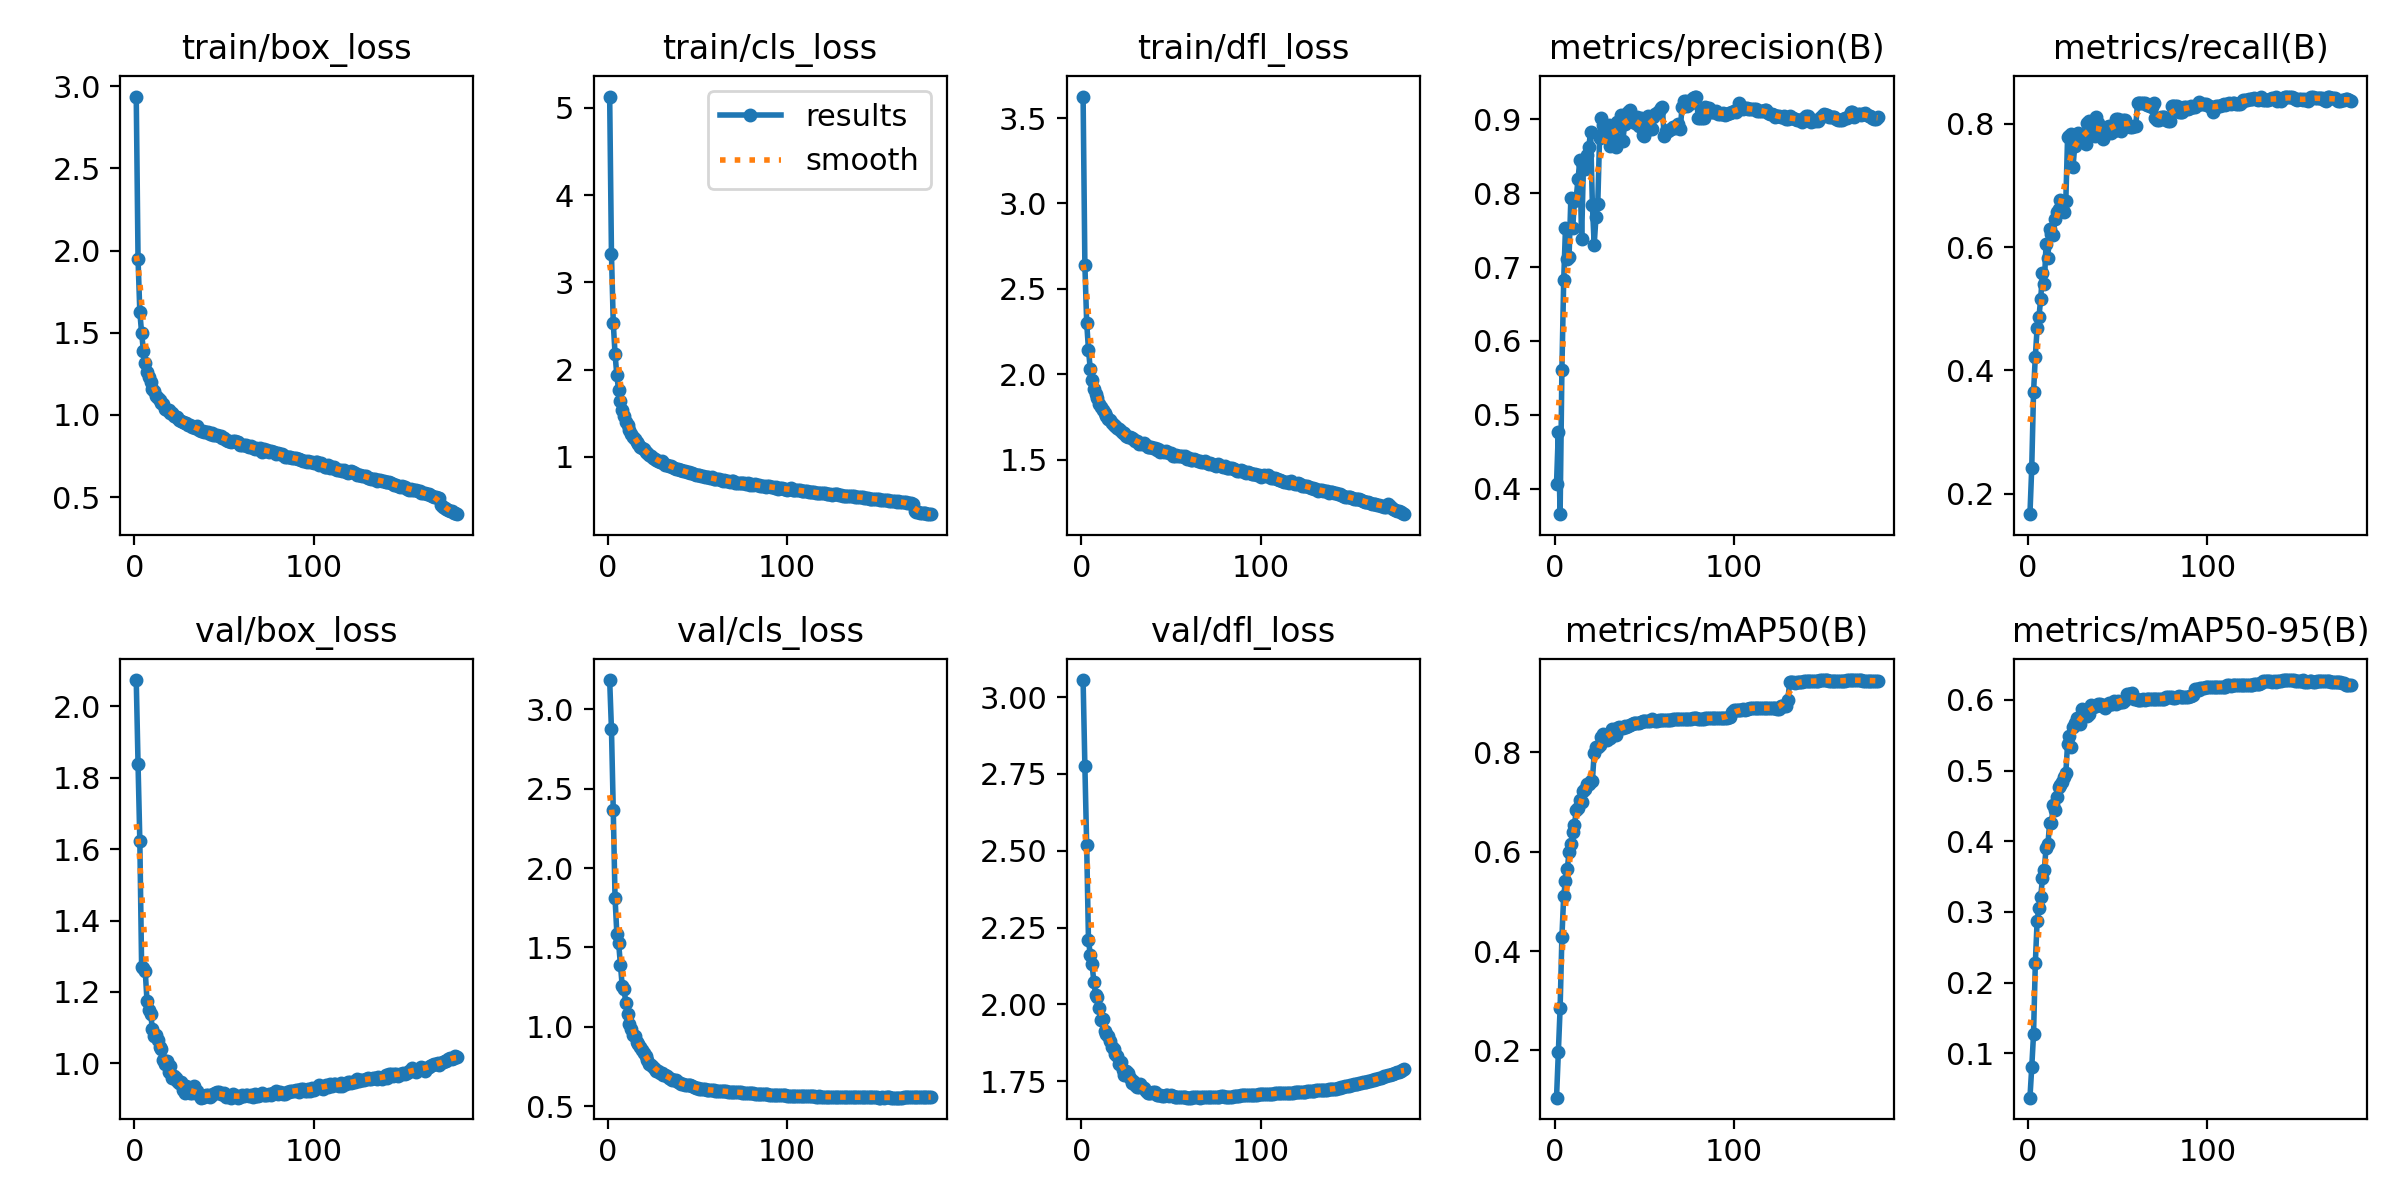

Values plotted in this chart, from the file beside it:
epoch, train/box_loss, train/cls_loss, train/dfl_loss, metrics/precision(B), metrics/recall(B), metrics/mAP50(B), metrics/mAP50-95(B), val/box_loss, val/cls_loss, val/dfl_loss, lr/pg0, lr/pg1, lr/pg2
1, 2.937, 5.131, 3.626, 0.4061, 0.1668, 0.1045, 0.03709, 2.074, 3.185, 3.056, 0.003331, 0.003331, 0.003331
2, 1.95, 3.321, 2.638, 0.4763, 0.2422, 0.1963, 0.07996, 1.839, 2.874, 2.775, 0.006627, 0.006627, 0.006627
3, 1.625, 2.537, 2.303, 0.3652, 0.3643, 0.2843, 0.1268, 1.623, 2.367, 2.518, 0.009887, 0.009887, 0.009887
4, 1.497, 2.179, 2.144, 0.5609, 0.4224, 0.428, 0.2272, 1.269, 1.81, 2.209, 0.009835, 0.009835, 0.009835
5, 1.389, 1.932, 2.03, 0.6819, 0.4689, 0.511, 0.2875, 1.268, 1.587, 2.162, 0.009835, 0.009835, 0.009835
6, 1.313, 1.762, 1.966, 0.7532, 0.4859, 0.5413, 0.3056, 1.259, 1.527, 2.13, 0.00978, 0.00978, 0.00978
7, 1.263, 1.643, 1.915, 0.7115, 0.5165, 0.5649, 0.3217, 1.175, 1.389, 2.073, 0.009725, 0.009725, 0.009725
8, 1.229, 1.54, 1.884, 0.7143, 0.558, 0.5994, 0.3478, 1.15, 1.256, 2.031, 0.00967, 0.00967, 0.00967
9, 1.202, 1.472, 1.859, 0.7938, 0.5398, 0.6164, 0.3597, 1.139, 1.238, 2.024, 0.009615, 0.009615, 0.009615
10, 1.157, 1.398, 1.823, 0.7524, 0.6057, 0.6393, 0.3909, 1.097, 1.151, 1.988, 0.00956, 0.00956, 0.00956
11, 1.148, 1.363, 1.809, 0.7891, 0.5825, 0.6535, 0.3955, 1.075, 1.078, 1.948, 0.009505, 0.009505, 0.009505
12, 1.117, 1.308, 1.791, 0.7941, 0.629, 0.6835, 0.4258, 1.08, 1.021, 1.952, 0.00945, 0.00945, 0.00945
13, 1.102, 1.264, 1.775, 0.8189, 0.6211, 0.6886, 0.4254, 1.065, 0.9856, 1.912, 0.009395, 0.009395, 0.009395
14, 1.088, 1.232, 1.756, 0.8445, 0.6201, 0.7037, 0.4516, 1.047, 0.9492, 1.905, 0.00934, 0.00934, 0.00934
15, 1.075, 1.198, 1.738, 0.7381, 0.6456, 0.6996, 0.4439, 1.041, 0.9411, 1.899, 0.009285, 0.009285, 0.009285
16, 1.067, 1.174, 1.73, 0.8377, 0.657, 0.722, 0.4632, 1.008, 0.9034, 1.879, 0.00923, 0.00923, 0.00923
17, 1.037, 1.143, 1.713, 0.8334, 0.6621, 0.7272, 0.4771, 0.9992, 0.8905, 1.86, 0.009175, 0.009175, 0.009175
18, 1.033, 1.116, 1.704, 0.852, 0.6758, 0.736, 0.4798, 1.006, 0.8757, 1.854, 0.00912, 0.00912, 0.00912
19, 1.028, 1.104, 1.696, 0.8628, 0.6597, 0.7371, 0.4839, 0.9762, 0.8518, 1.839, 0.009065, 0.009065, 0.009065
20, 1.012, 1.084, 1.686, 0.8832, 0.6565, 0.743, 0.4909, 0.9911, 0.8356, 1.831, 0.00901, 0.00901, 0.00901
21, 1.009, 1.05, 1.681, 0.7841, 0.675, 0.7433, 0.4966, 0.959, 0.814, 1.806, 0.008955, 0.008955, 0.008955
22, 0.9945, 1.038, 1.667, 0.7302, 0.7794, 0.7988, 0.538, 0.9629, 0.7908, 1.812, 0.0089, 0.0089, 0.0089
23, 0.9843, 1.025, 1.656, 0.7678, 0.7801, 0.8115, 0.5489, 0.9573, 0.7679, 1.786, 0.008845, 0.008845, 0.008845
24, 0.9844, 1.012, 1.654, 0.7849, 0.7833, 0.81, 0.5339, 0.9503, 0.7615, 1.769, 0.00879, 0.00879, 0.00879
25, 0.9709, 0.9901, 1.639, 0.8753, 0.73, 0.8159, 0.5618, 0.9443, 0.749, 1.782, 0.008735, 0.008735, 0.008735
26, 0.9644, 0.9746, 1.632, 0.9015, 0.7648, 0.8318, 0.5677, 0.9471, 0.7325, 1.775, 0.00868, 0.00868, 0.00868
27, 0.9574, 0.9683, 1.63, 0.8925, 0.7716, 0.8381, 0.5742, 0.9236, 0.724, 1.76, 0.008625, 0.008625, 0.008625
28, 0.9531, 0.9556, 1.625, 0.8796, 0.7849, 0.8335, 0.5719, 0.9167, 0.7233, 1.743, 0.00857, 0.00857, 0.00857
29, 0.9525, 0.9422, 1.621, 0.8902, 0.7756, 0.825, 0.5666, 0.9361, 0.7108, 1.749, 0.008515, 0.008515, 0.008515
30, 0.937, 0.9454, 1.609, 0.8928, 0.7778, 0.8367, 0.587, 0.9181, 0.7075, 1.738, 0.00846, 0.00846, 0.00846
31, 0.9385, 0.9256, 1.607, 0.8645, 0.7774, 0.8298, 0.5791, 0.9152, 0.6954, 1.732, 0.008405, 0.008405, 0.008405
32, 0.9281, 0.91, 1.594, 0.8916, 0.7679, 0.8478, 0.5831, 0.9178, 0.695, 1.731, 0.00835, 0.00835, 0.00835
33, 0.9277, 0.9093, 1.599, 0.8744, 0.8012, 0.8398, 0.5772, 0.937, 0.6871, 1.74, 0.008295, 0.008295, 0.008295
34, 0.921, 0.8948, 1.594, 0.8623, 0.8054, 0.8354, 0.5794, 0.9241, 0.6772, 1.732, 0.00824, 0.00824, 0.00824
35, 0.9301, 0.8962, 1.597, 0.896, 0.7898, 0.8494, 0.5923, 0.9214, 0.6742, 1.729, 0.008185, 0.008185, 0.008185
36, 0.9103, 0.8805, 1.583, 0.8952, 0.7947, 0.8519, 0.5893, 0.9103, 0.6655, 1.718, 0.00813, 0.00813, 0.00813
37, 0.902, 0.8722, 1.575, 0.9065, 0.7807, 0.8493, 0.591, 0.904, 0.6635, 1.713, 0.008075, 0.008075, 0.008075
38, 0.8991, 0.8601, 1.573, 0.8709, 0.8108, 0.8493, 0.5916, 0.9044, 0.6619, 1.711, 0.00802, 0.00802, 0.00802
39, 0.8952, 0.86, 1.573, 0.8945, 0.802, 0.8539, 0.5939, 0.905, 0.6495, 1.713, 0.007965, 0.007965, 0.007965
40, 0.8954, 0.85, 1.571, 0.8998, 0.7891, 0.8516, 0.5947, 0.9105, 0.6453, 1.716, 0.00791, 0.00791, 0.00791
41, 0.8937, 0.8453, 1.568, 0.9096, 0.7808, 0.8542, 0.5914, 0.9102, 0.6395, 1.716, 0.007855, 0.007855, 0.007855
42, 0.8844, 0.8378, 1.559, 0.9132, 0.7755, 0.8549, 0.5928, 0.9051, 0.6373, 1.705, 0.0078, 0.0078, 0.0078
43, 0.8876, 0.8346, 1.562, 0.9018, 0.7917, 0.8583, 0.5885, 0.9124, 0.6358, 1.704, 0.007745, 0.007745, 0.007745
44, 0.8802, 0.8202, 1.547, 0.8983, 0.7943, 0.8598, 0.5929, 0.9136, 0.6347, 1.705, 0.00769, 0.00769, 0.00769
45, 0.8774, 0.8224, 1.55, 0.8958, 0.7967, 0.8593, 0.5955, 0.9175, 0.6325, 1.703, 0.007635, 0.007635, 0.007635
46, 0.8749, 0.8097, 1.546, 0.9029, 0.7846, 0.8593, 0.5943, 0.9187, 0.6318, 1.703, 0.00758, 0.00758, 0.00758
47, 0.8724, 0.8096, 1.548, 0.8907, 0.7932, 0.86, 0.5949, 0.9185, 0.6279, 1.705, 0.007525, 0.007525, 0.007525
48, 0.8689, 0.8001, 1.544, 0.9017, 0.7887, 0.8623, 0.5987, 0.9143, 0.6204, 1.705, 0.00747, 0.00747, 0.00747
49, 0.8622, 0.7895, 1.537, 0.8785, 0.8075, 0.8626, 0.5946, 0.913, 0.6126, 1.702, 0.007415, 0.007415, 0.007415
50, 0.8617, 0.7893, 1.541, 0.8778, 0.8077, 0.8632, 0.5981, 0.916, 0.6124, 1.703, 0.00736, 0.00736, 0.00736
51, 0.8493, 0.7864, 1.524, 0.8873, 0.8033, 0.8633, 0.5967, 0.9061, 0.6099, 1.7, 0.007305, 0.007305, 0.007305
52, 0.8436, 0.7761, 1.524, 0.9048, 0.7892, 0.8631, 0.5974, 0.9077, 0.6068, 1.7, 0.00725, 0.00725, 0.00725
53, 0.8439, 0.7835, 1.529, 0.8872, 0.8067, 0.8631, 0.5976, 0.9088, 0.6057, 1.698, 0.007195, 0.007195, 0.007195
54, 0.8352, 0.7657, 1.521, 0.8867, 0.807, 0.867, 0.5997, 0.9035, 0.6059, 1.699, 0.00714, 0.00714, 0.00714
55, 0.8426, 0.7687, 1.52, 0.9037, 0.7968, 0.8644, 0.6086, 0.9126, 0.6028, 1.698, 0.007085, 0.007085, 0.007085
56, 0.8398, 0.7634, 1.524, 0.9074, 0.7965, 0.8641, 0.6087, 0.908, 0.6027, 1.698, 0.00703, 0.00703, 0.00703
57, 0.8326, 0.7548, 1.513, 0.9089, 0.7954, 0.8642, 0.6082, 0.9087, 0.6032, 1.699, 0.006975, 0.006975, 0.006975
58, 0.8364, 0.7637, 1.518, 0.9109, 0.7957, 0.8653, 0.6091, 0.9038, 0.6, 1.698, 0.00692, 0.00692, 0.00692
59, 0.8186, 0.7403, 1.504, 0.9153, 0.7971, 0.8651, 0.6014, 0.905, 0.5996, 1.696, 0.006865, 0.006865, 0.006865
60, 0.8198, 0.7418, 1.508, 0.9167, 0.7964, 0.8653, 0.6011, 0.9097, 0.5976, 1.696, 0.00681, 0.00681, 0.00681
... 120 more rows
